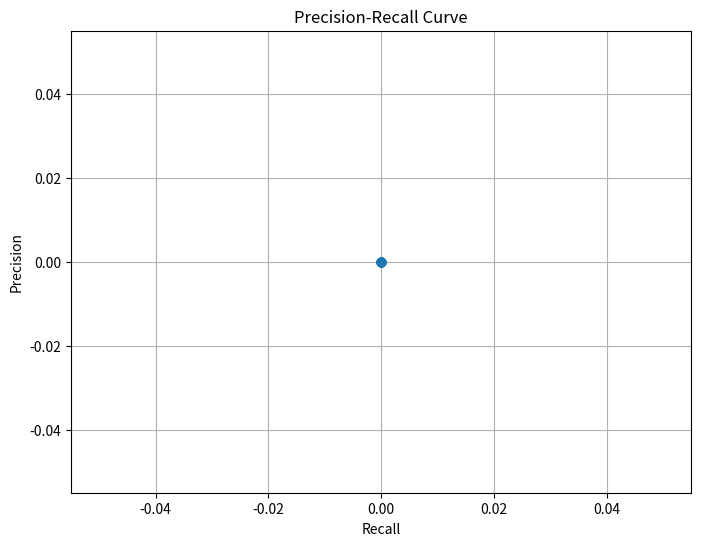

Write Python code to recreate this figure.
import numpy as np
import matplotlib.pyplot as plt
IoUThreshold = 0.1
predicted = np.random.rand(7, 7, 6)
true = predicted#np.random.rand(7, 7, 6)


"""
FIX THIS ITS VERY BROKEN, IM NOT SURE WHAT IS CAUSING IT PROBABLY TRY WITH ACTUAL PREDICTIONS AND LABELS TO SEE IF
ITS ME OR THIS SHITTY SUBROUTINE
"""

def calculatemAP(predictions, truth):
    TP = 0
    FP = 0
    FN = 0
    precision = []
    recall = []
    for j in range(7):
        for i in range(7):
            predictionCell = predictions[i][j]
            trueCell = truth[i][j]
            if predictionCell[0] < 0:
                continue
            IoU = calculateIoU(predictionCell, trueCell)
            if IoU >= IoUThreshold:
                if trueCell[0] == 1:
                    TP += 1
                
                else:
                    FP += 1
            else:
                if trueCell[0] == 1:
                    FN += 1
            if TP + FP == 0:
                precision.append(0)
            else:
                precision.append(TP / (TP + FP))
            if TP + FN == 0:
                recall.append(0)
            else:
                recall.append(TP / (TP + FN))
    print(precision)
    print(recall)
    plt.figure(figsize=(8, 6))
    plt.plot(recall, precision, marker='o')
    plt.xlabel("Recall")
    plt.ylabel("Precision")
    plt.title("Precision-Recall Curve")
    plt.grid()
    plt.show()



def calculateIoU(predBox, trueBox):
    conTrue, xTrue, yTrue, wTrue, hTrue, classTrue = trueBox
    conPred, xPred, yPred, wPred, hPred, classPred = predBox

    # Calculate corners of the bounding boxes
    topLeftTrue = [xTrue - (wTrue / 2), yTrue - (hTrue / 2)]
    bottomRightTrue = [xTrue + (wTrue / 2), yTrue + (hTrue / 2)]
    topLeftPred = [xPred - (wPred / 2), yPred - (hPred / 2)]
    bottomRightPred = [xPred + (wPred / 2), yPred + (hPred / 2)]

    # Calculate intersection rectangle
    xLeft = max(topLeftTrue[0], topLeftPred[0])
    yTop = max(topLeftTrue[1], topLeftPred[1])
    xRight = min(bottomRightTrue[0], bottomRightPred[0])
    yBottom = min(bottomRightTrue[1], bottomRightPred[1])

    # Check for no intersection
    if xRight <= xLeft or yBottom <= yTop:
        return 0.0

    # Calculate intersection area
    intersection = (xRight - xLeft) * (yBottom - yTop)

    # Calculate areas of the individual boxes
    areaTrue = wTrue * hTrue
    areaPred = wPred * hPred

    # Calculate union area
    union = areaTrue + areaPred - intersection

    # Calculate IoU
    iou = intersection / union
    return iou



print(predicted)
calculatemAP(predicted, true)